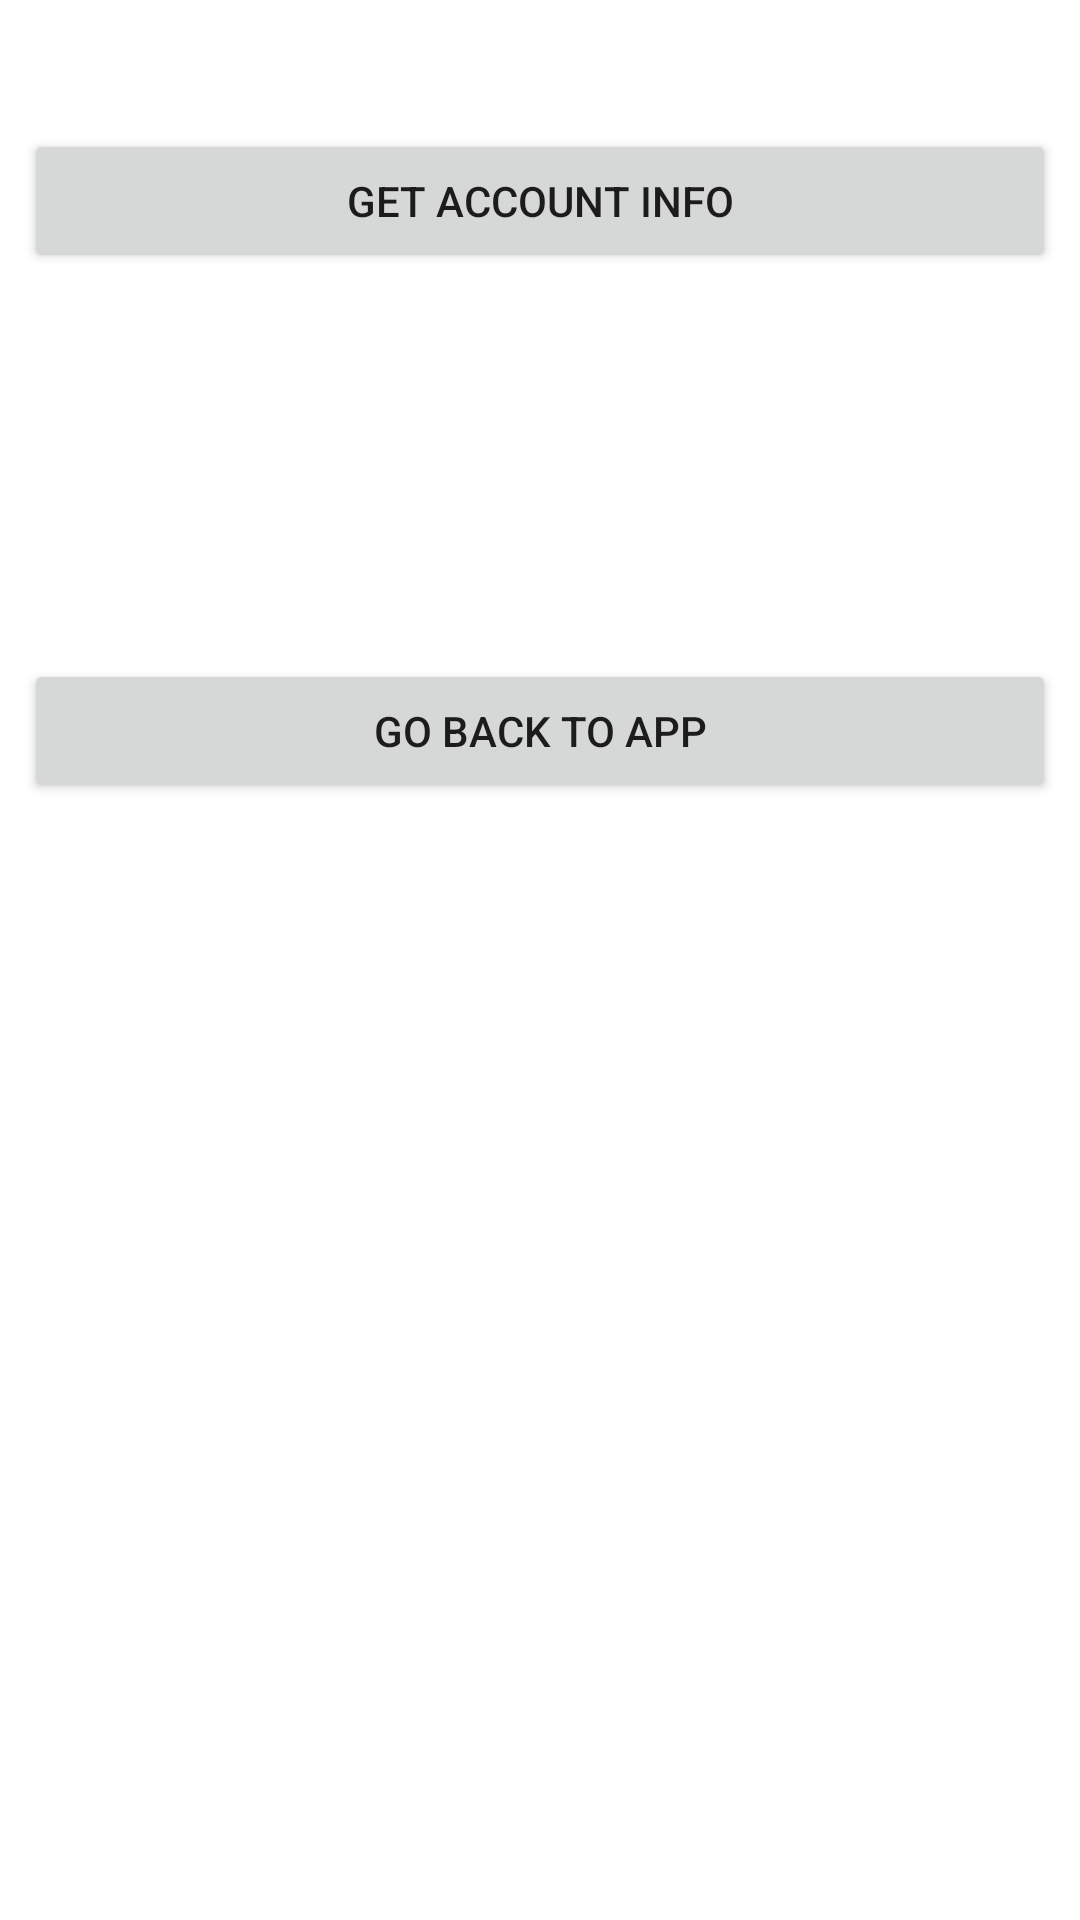

Here is an Android app screen rendered from its layout file. Give the layout XML and the strings, colors and styles it references.
<!-- AndroidManifest.xml: application theme Theme.SpotifyApp2340 -->
<!-- res/layout/activity_token.xml -->
<?xml version="1.0" encoding="utf-8"?>
<androidx.constraintlayout.widget.ConstraintLayout
    xmlns:android="http://schemas.android.com/apk/res/android"
    xmlns:app="http://schemas.android.com/apk/res-auto"
    xmlns:tools="http://schemas.android.com/tools"
    android:id="@+id/activity_token"
    android:layout_width="match_parent"
    android:layout_height="match_parent"
    tools:context=".TokenActivity">



    <LinearLayout
        android:layout_width="match_parent"
        android:layout_height="match_parent"
        android:orientation="vertical">

    <TextView
        android:id="@+id/token_text_view"
        android:layout_width="match_parent"
        android:layout_height="wrap_content"
        android:layout_margin="8dp"
        android:visibility="invisible"
        tools:text="Token:" />

    <Button
        android:id="@+id/token_btn"
        android:layout_width="match_parent"
        android:layout_height="wrap_content"
        android:layout_margin="8dp"
        android:text="Get Account Info" />

    <TextView
        android:id="@+id/code_text_view"
        android:layout_width="match_parent"
        android:layout_height="wrap_content"
        android:layout_margin="8dp"
        android:visibility="invisible"
        tools:text="Code:" />

    <Button
        android:id="@+id/code_btn"
        android:layout_width="match_parent"
        android:layout_height="wrap_content"
        android:layout_margin="8dp"
        android:visibility="invisible"
        android:text="Request Code" />

    <TextView
        android:id="@+id/response_text_view"
        android:layout_width="match_parent"
        android:layout_height="wrap_content"
        android:textSize="10sp"
        android:visibility="invisible"
        tools:text="Line 1\nLine 2\nLine 3" />

        <Button
            android:id="@+id/back_button"
            android:layout_width="match_parent"
            android:layout_height="wrap_content"
            android:text="Go Back to App"
            android:layout_margin="8dp"
            android:layout_marginBottom="16dp"/>


    


  
    
    </LinearLayout>

</androidx.constraintlayout.widget.ConstraintLayout>
<!-- resources referenced by this layout -->
<resources>
  <style name="Theme.SpotifyApp2340" parent="Theme.MaterialComponents.DayNight.DarkActionBar">
          
          <item name="colorPrimary">@color/green</item>
          <item name="colorPrimaryVariant">@color/green</item>
          <item name="colorOnPrimary">@color/white</item>
          
          <item name="colorSecondary">@color/teal_200</item>
          <item name="colorSecondaryVariant">@color/teal_700</item>
          <item name="colorOnSecondary">@color/black</item>
          
          <item name="android:statusBarColor">?attr/colorPrimaryVariant</item>
          
      </style>
  <!-- not gathered from this repository: default colours our renderer supplied (Android Studio template values) -->
  <color name="teal_200">#FF03DAC5</color>
  <color name="teal_700">#FF018786</color>
  <color name="black">#FF000000</color>
  <color name="white">#FFFFFFFF</color>
</resources>
